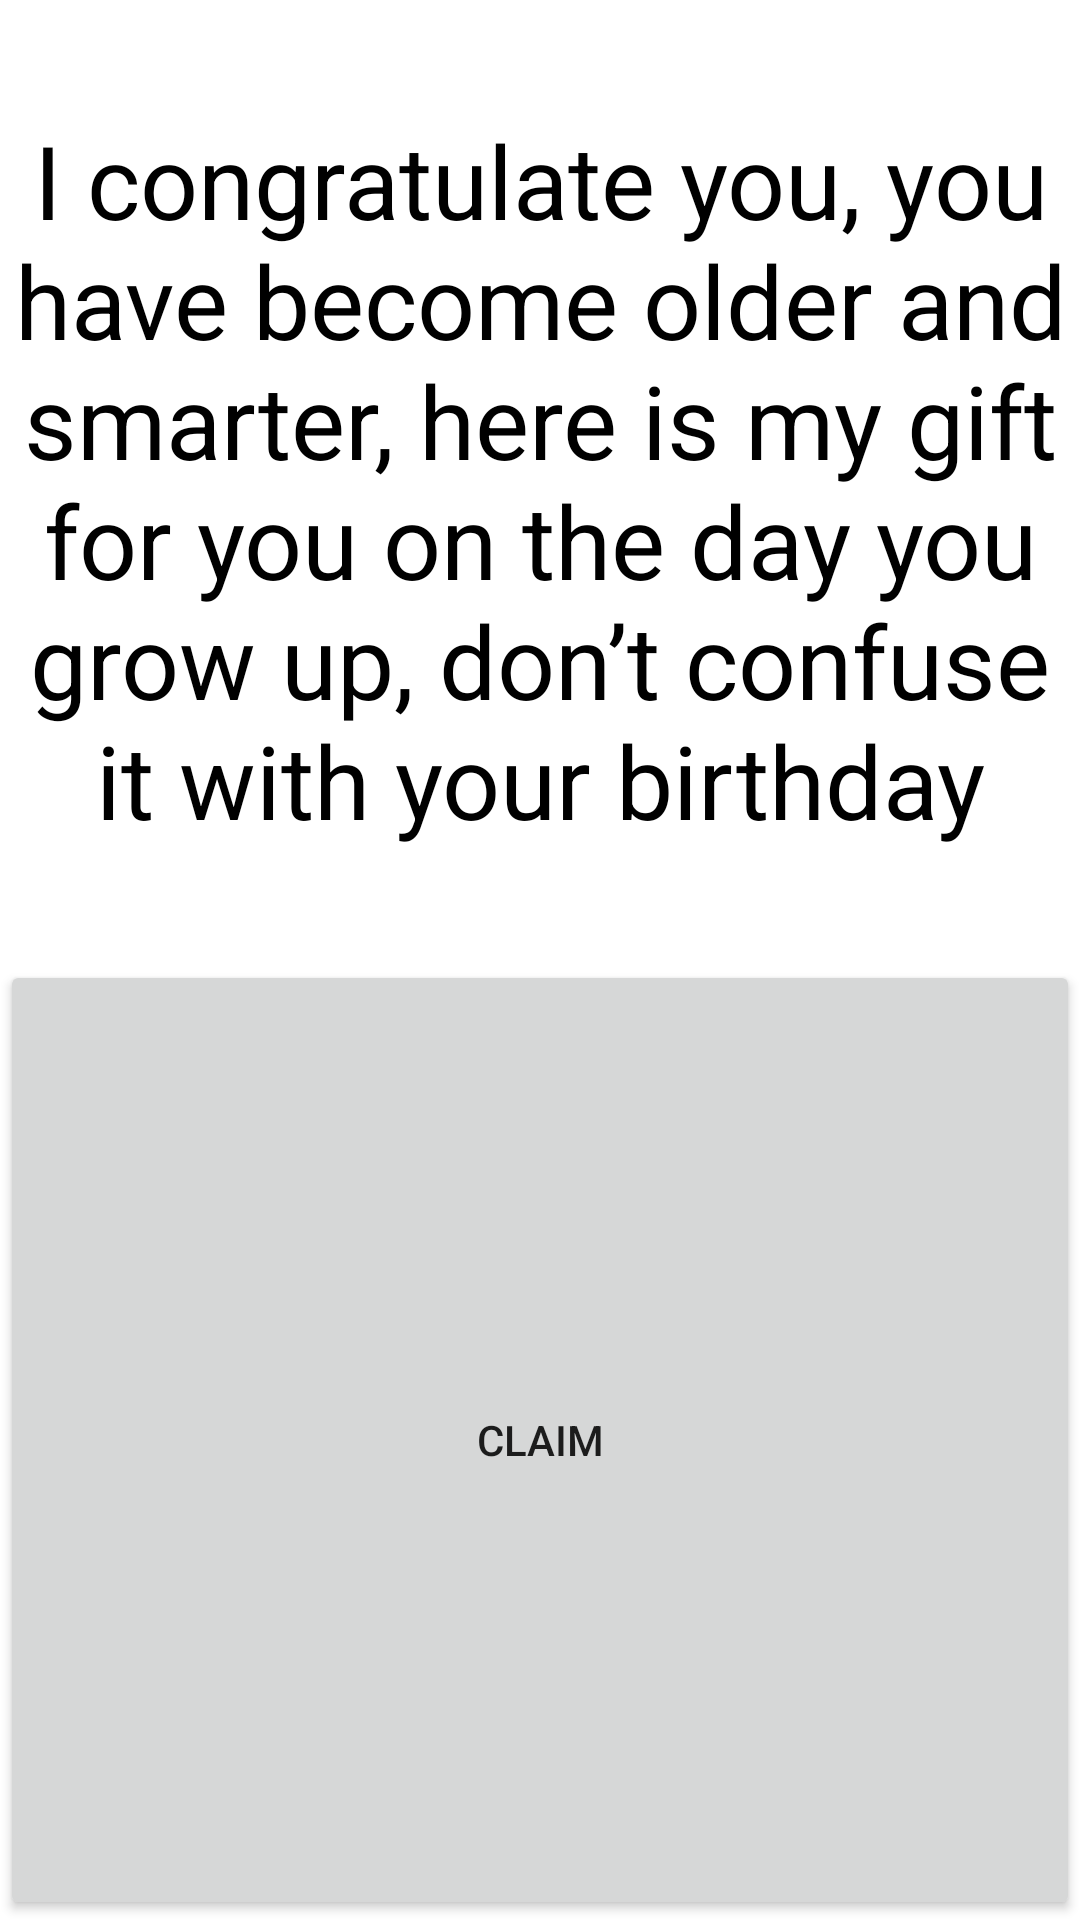

Layout XML and referenced resources for this Android screen:
<!-- AndroidManifest.xml: application theme Theme.HackerPc -->
<!-- res/layout/level_up_activity.xml -->
<?xml version="1.0" encoding="utf-8"?>
<androidx.constraintlayout.widget.ConstraintLayout xmlns:android="http://schemas.android.com/apk/res/android"
    android:layout_width="match_parent"
    android:layout_height="match_parent">

    <LinearLayout
        android:layout_width="match_parent"
        android:layout_height="match_parent"
        android:orientation="vertical">

        <TextView
            android:id="@+id/level_up_text"
            android:layout_width="match_parent"
            android:layout_height="match_parent"
            android:layout_weight="1"
            android:gravity="center"
            android:text="I congratulate you, you have become older and smarter, here is my gift for you on the day you grow up, don’t confuse it with your birthday"
            android:textColor="#000000"
            android:textSize="34sp" />

        <Button
            android:id="@+id/level_up_claim_btn"
            android:layout_width="match_parent"
            android:layout_height="match_parent"
            android:layout_weight="1"
            android:text="claim" />
    </LinearLayout>
</androidx.constraintlayout.widget.ConstraintLayout>
<!-- resources referenced by this layout -->
<resources>
  <style name="Theme.HackerPc" parent="Theme.MaterialComponents.DayNight.DarkActionBar">
          
          <item name="colorPrimary">@color/purple_500</item>
          <item name="colorPrimaryVariant">@color/purple_700</item>
          <item name="colorOnPrimary">@color/white</item>
          
          <item name="colorSecondary">@color/teal_200</item>
          <item name="colorSecondaryVariant">@color/teal_700</item>
          <item name="colorOnSecondary">@color/black</item>
          
          <item name="android:statusBarColor">?attr/colorPrimaryVariant</item>
          
      </style>
  <color name="purple_500">#FF6200EE</color>
  <color name="purple_700">#FF3700B3</color>
  <color name="white">#FFFFFFFF</color>
  <color name="teal_200">#FF03DAC5</color>
  <color name="teal_700">#FF018786</color>
  <color name="black">#FF000000</color>
</resources>
